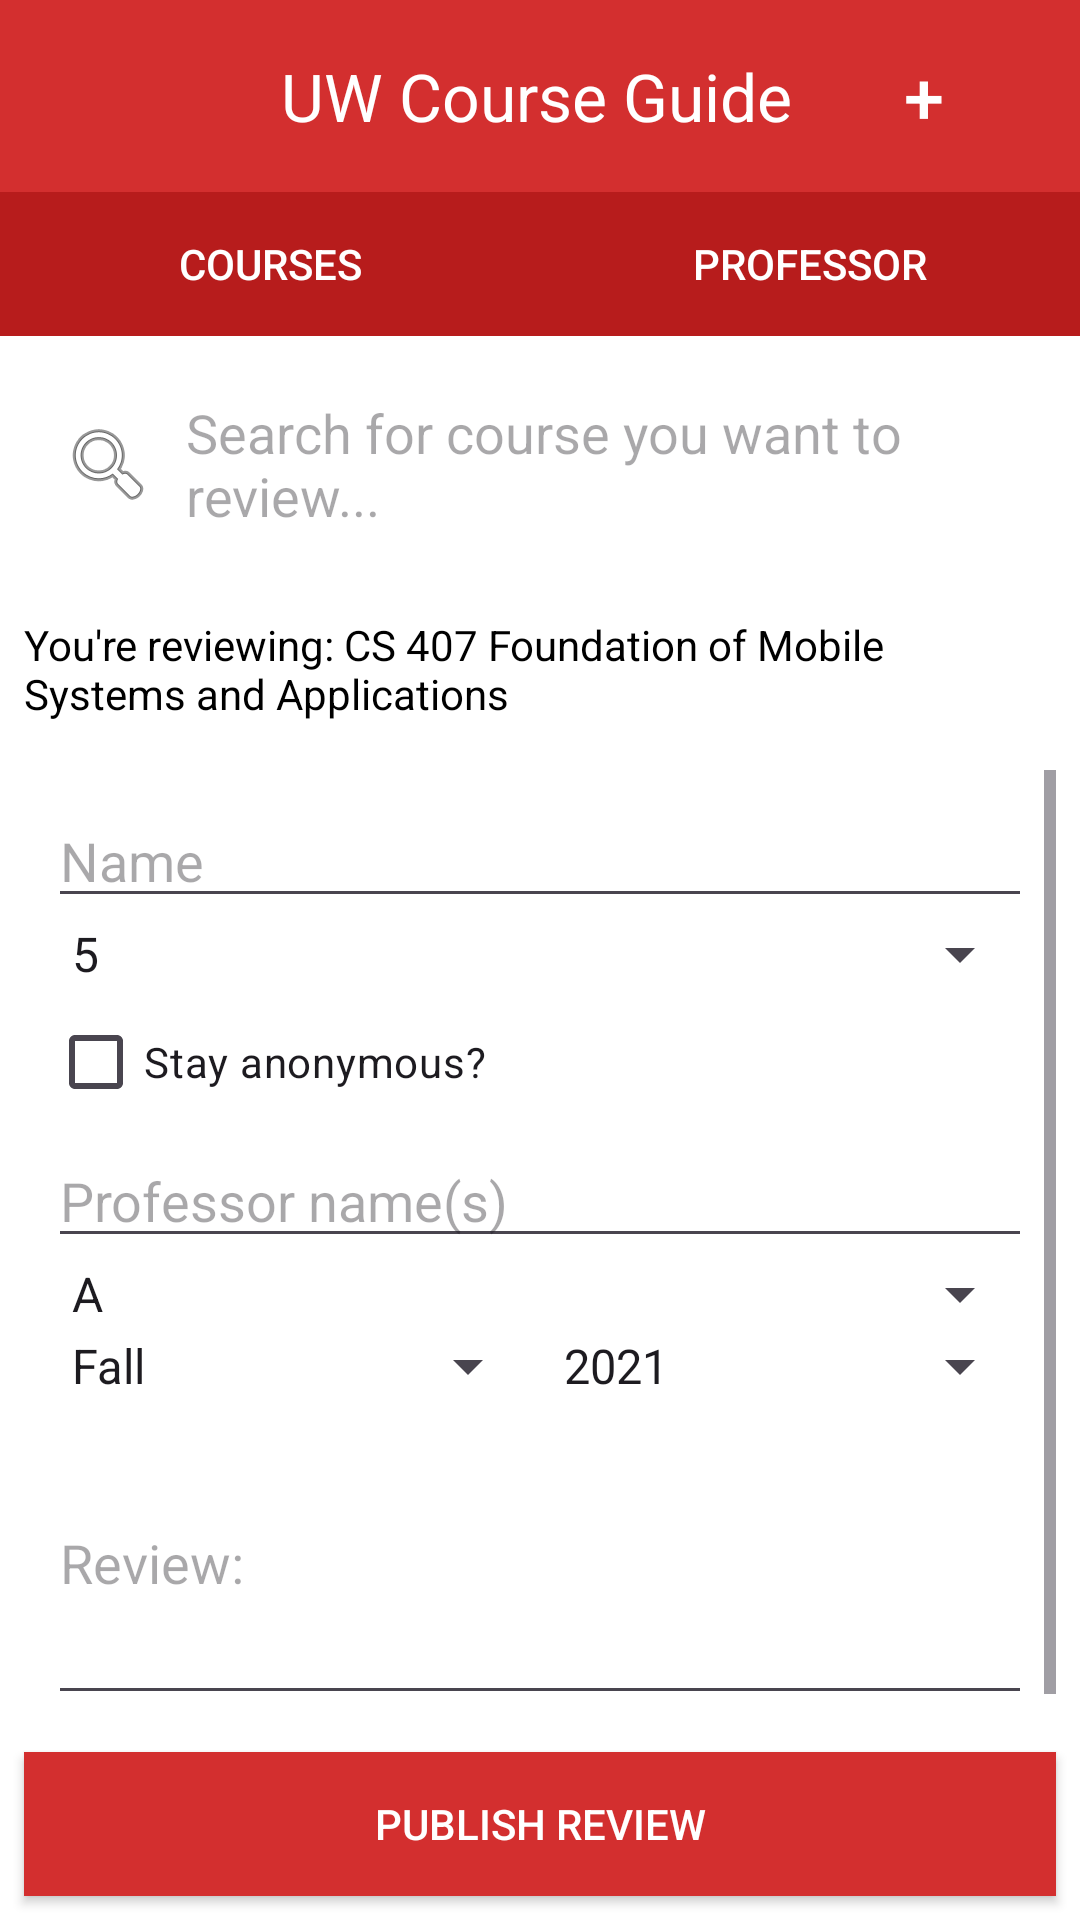

Reconstruct the res/layout file that produces this screen, plus the resources it refers to.
<!-- AndroidManifest.xml: application theme Theme.UWCourseGuide -->
<!-- res/layout/course.xml -->
<?xml version="1.0" encoding="utf-8"?>
<RelativeLayout xmlns:android="http://schemas.android.com/apk/res/android"
    android:layout_width="match_parent"
    android:layout_height="match_parent"
    android:background="@color/white">

    
    <RelativeLayout
        android:id="@+id/topBarLayout"
        android:layout_width="match_parent"
        android:layout_height="wrap_content"
        android:background="@color/red_primary"
        android:padding="8dp">

        <TextView
            android:layout_width="wrap_content"
            android:layout_height="wrap_content"
            android:text="@string/app_name"
            android:textAppearance="?android:attr/textAppearanceLarge"
            android:textColor="@color/white"
            android:layout_centerVertical="true"
            android:layout_toStartOf="@+id/btnAdd"/>

        <Button
            android:id="@+id/btnAdd"
            android:layout_width="wrap_content"
            android:layout_height="wrap_content"
            android:text="+"
            android:textSize="24sp"
            android:layout_alignParentEnd="true"
            android:background="?android:attr/selectableItemBackgroundBorderless"
            android:textColor="@color/white"/>
    </RelativeLayout>

    
    <LinearLayout
        android:id="@+id/tabsLayout"
        android:layout_width="match_parent"
        android:layout_height="wrap_content"
        android:layout_below="@id/topBarLayout"
        android:orientation="horizontal"
        android:weightSum="2">

        <Button
            android:id="@+id/btnCourses"
            android:layout_width="0dp"
            android:layout_height="wrap_content"
            android:layout_weight="1"
            android:text="@string/courses"
            android:background="@color/red_dark"
            android:textColor="@color/white"/>

        <Button
            android:id="@+id/btnProfessor"
            android:layout_width="0dp"
            android:layout_height="wrap_content"
            android:layout_weight="1"
            android:text="@string/professor"
            android:background="@color/red_dark"
            android:textColor="@color/white"/>
    </LinearLayout>

    
    <EditText
        android:id="@+id/etSearch"
        android:layout_width="match_parent"
        android:layout_height="wrap_content"
        android:layout_below="@id/tabsLayout"
        android:hint="@string/hint_search_course"
        android:drawableStart="@android:drawable/ic_menu_search"
        android:drawablePadding="10dp"
        android:padding="12dp"
        android:background="@android:color/white"
        android:layout_margin="8dp"/>

    
    <TextView
        android:id="@+id/tvReviewingCourse"
        android:layout_width="match_parent"
        android:layout_height="wrap_content"
        android:layout_below="@id/etSearch"
        android:text="@string/reviewing_course"
        android:padding="8dp"
        android:background="@android:color/background_light"
        android:textColor="@color/black"/>

    
    <ScrollView
        android:layout_width="match_parent"
        android:layout_height="wrap_content"
        android:layout_below="@id/tvReviewingCourse"
        android:layout_above="@+id/btnPublishReview"
        android:padding="8dp">

        <LinearLayout
            android:id="@+id/formLayout"
            android:layout_width="match_parent"
            android:layout_height="wrap_content"
            android:orientation="vertical"
            android:padding="8dp">

            <EditText
                android:id="@+id/etName"
                android:layout_width="match_parent"
                android:layout_height="wrap_content"
                android:hint="@string/name_hint"/>

            <Spinner
                android:id="@+id/spinnerRating"
                android:layout_width="match_parent"
                android:layout_height="wrap_content"
                android:entries="@array/rating_array"/>

            <CheckBox
                android:id="@+id/cbAnonymous"
                android:layout_width="wrap_content"
                android:layout_height="wrap_content"
                android:text="@string/stay_anonymous"/>

            <EditText
                android:id="@+id/etProfessorName"
                android:layout_width="match_parent"
                android:layout_height="wrap_content"
                android:hint="@string/professor_name_hint"/>

            <Spinner
                android:id="@+id/spinnerGrade"
                android:layout_width="match_parent"
                android:layout_height="wrap_content"
                android:entries="@array/grade_array"/>

            <LinearLayout
                android:layout_width="match_parent"
                android:layout_height="wrap_content"
                android:orientation="horizontal">

                <Spinner
                    android:id="@+id/spinnerSeason"
                    android:layout_width="0dp"
                    android:layout_height="wrap_content"
                    android:layout_weight="1"
                    android:entries="@array/season_array"/>

                <Spinner
                    android:id="@+id/spinnerYear"
                    android:layout_width="0dp"
                    android:layout_height="wrap_content"
                    android:layout_weight="1"
                    android:entries="@array/year_array"/>
            </LinearLayout>

            <EditText
                android:id="@+id/etReview"
                android:layout_width="match_parent"
                android:layout_height="wrap_content"
                android:hint="@string/review_hint"
                android:inputType="textMultiLine"
                android:minLines="4"/>
        </LinearLayout>
    </ScrollView>

    
    <Button
        android:id="@+id/btnPublishReview"
        android:layout_width="match_parent"
        android:layout_height="wrap_content"
        android:text="@string/publish_review"
        android:background="@color/red_primary"
        android:textColor="@color/white"
        android:layout_alignParentBottom="true"
        android:layout_margin="8dp"/>

</RelativeLayout>
<!-- resources referenced by this layout -->
<resources>
  <string-array name="grade_array">
          <item>A</item>
          <item>AB</item>
          <item>B</item>
          <item>BC</item>
          <item>C</item>
          <item>D</item>
          <item>F</item>
      </string-array>
  <string-array name="rating_array">
          <item>5</item>
          <item>4</item>
          <item>3</item>
          <item>2</item>
          <item>1</item>
      </string-array>
  <string-array name="season_array">
          <item>Fall</item>
          <item>Spring</item>
          <item>Summer</item>
      </string-array>
  <string-array name="year_array">
          <item>2021</item>
          <item>2022</item>
          <item>2023</item>
          <item>2024</item>
      </string-array>
  <color name="black">#FF000000</color>
  <color name="red_dark">#B71C1C</color>
  <color name="red_primary">#D32F2F</color>
  <color name="white">#FFFFFFFF</color>
  <string name="app_name">UW Course Guide</string>
  <string name="courses">Courses</string>
  <string name="hint_search_course">Search for course you want to review...</string>
  <string name="name_hint">Name</string>
  <string name="professor">Professor</string>
  <string name="professor_name_hint">Professor name(s)</string>
  <string name="publish_review">Publish Review</string>
  <string name="review_hint">Review:</string>
  <string name="reviewing_course">You\'re reviewing: CS 407 Foundation of Mobile Systems and Applications</string>
  <string name="stay_anonymous">Stay anonymous?</string>
  <style name="Theme.UWCourseGuide" parent="Base.Theme.UWCourseGuide" />
  <style name="Base.Theme.UWCourseGuide" parent="Theme.Material3.DayNight">
          
          
      </style>
</resources>
